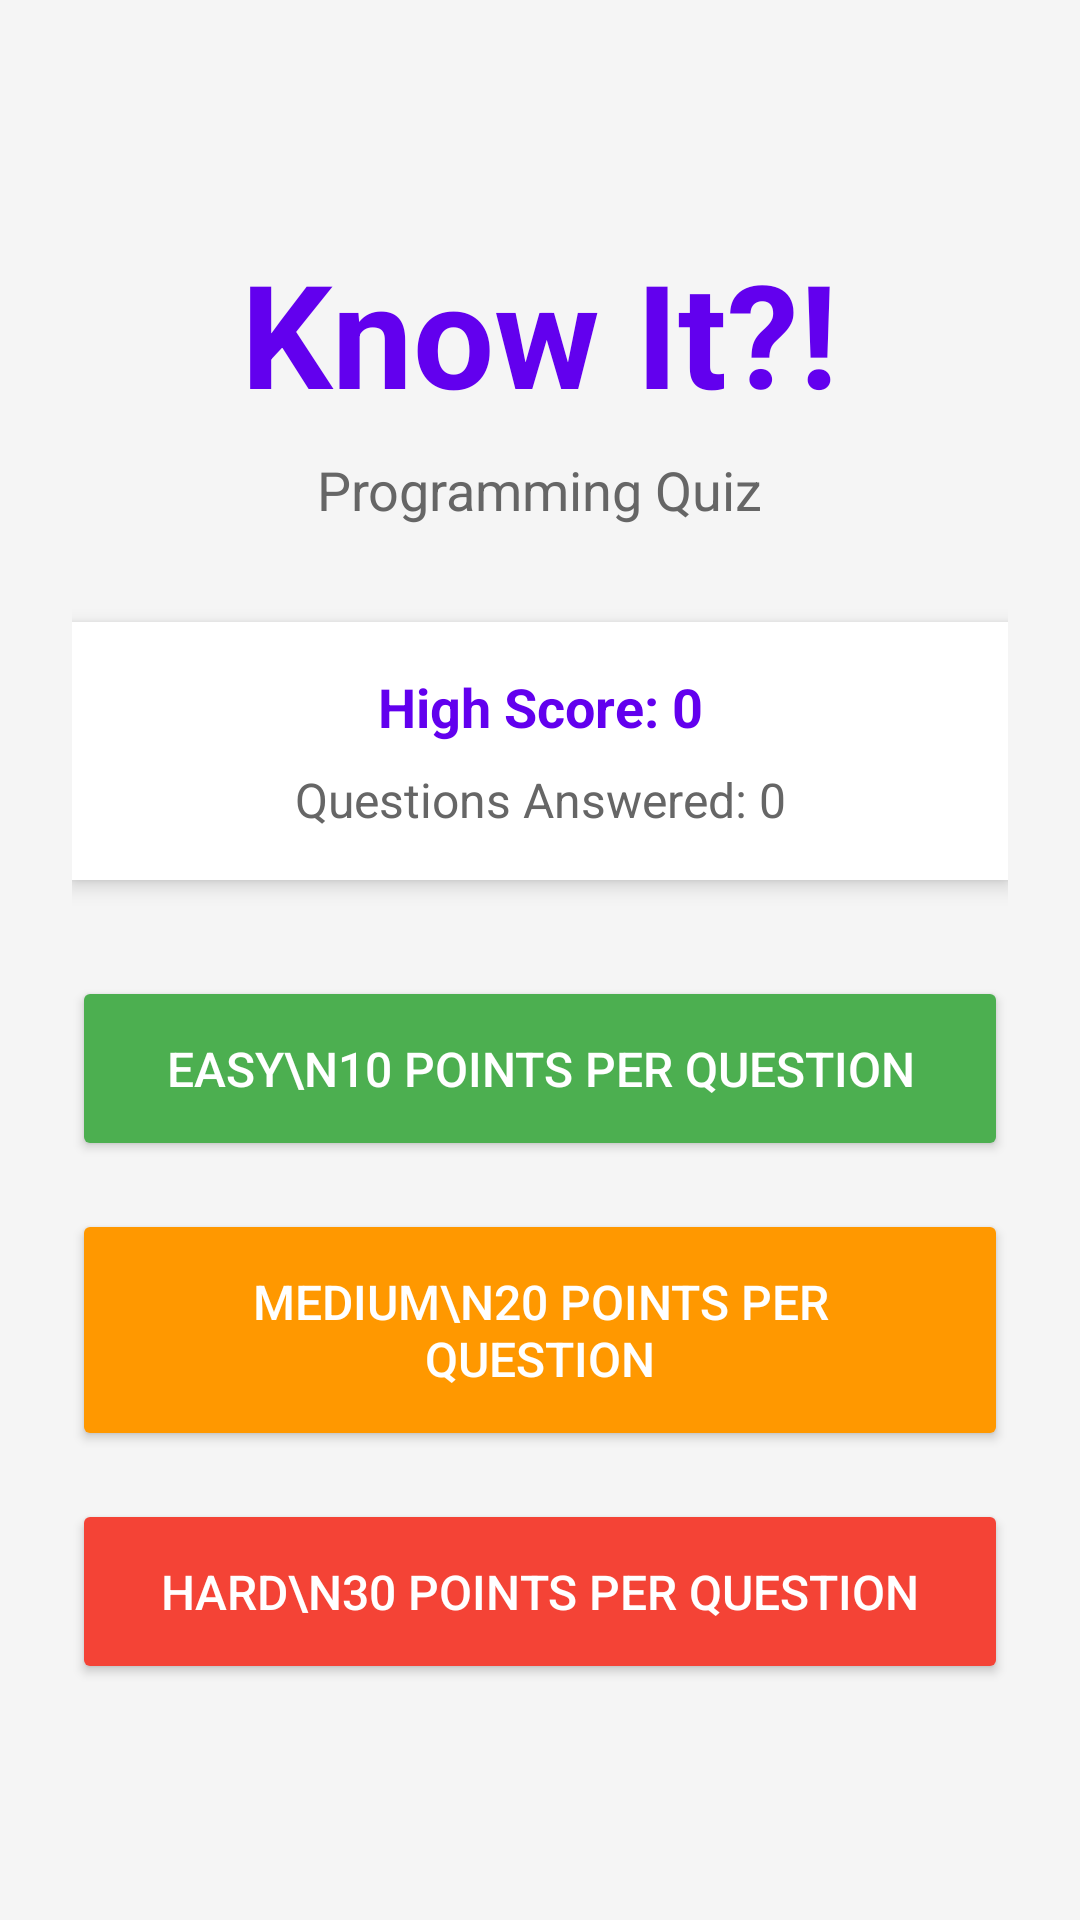

The Android layout XML behind this screen, and the referenced resources:
<!-- AndroidManifest.xml: application theme AppTheme -->
<!-- res/layout/activity_main.xml -->
<?xml version="1.0" encoding="utf-8"?>
<ScrollView xmlns:android="http://schemas.android.com/apk/res/android"
    android:layout_width="match_parent"
    android:layout_height="match_parent"
    android:fillViewport="true"
    android:background="#F5F5F5">

    <LinearLayout
        android:layout_width="match_parent"
        android:layout_height="wrap_content"
        android:orientation="vertical"
        android:gravity="center"
        android:padding="24dp">

        <TextView
            android:layout_width="wrap_content"
            android:layout_height="wrap_content"
            android:text="Know It?!"
            android:textSize="48sp"
            android:textStyle="bold"
            android:textColor="#6200EE"
            android:layout_marginBottom="8dp"/>

        <TextView
            android:layout_width="wrap_content"
            android:layout_height="wrap_content"
            android:text="Programming Quiz"
            android:textSize="18sp"
            android:textColor="#666666"
            android:layout_marginBottom="32dp"/>

        <LinearLayout
            android:layout_width="match_parent"
            android:layout_height="wrap_content"
            android:orientation="vertical"
            android:background="@android:color/white"
            android:padding="16dp"
            android:layout_marginBottom="32dp"
            android:elevation="4dp">

            <TextView
                android:id="@+id/tv_high_score"
                android:layout_width="match_parent"
                android:layout_height="wrap_content"
                android:text="High Score: 0"
                android:textSize="18sp"
                android:textStyle="bold"
                android:textColor="#6200EE"
                android:gravity="center"
                android:layout_marginBottom="8dp"/>

            <TextView
                android:id="@+id/tv_total_questions"
                android:layout_width="match_parent"
                android:layout_height="wrap_content"
                android:text="Questions Answered: 0"
                android:textSize="16sp"
                android:textColor="#666666"
                android:gravity="center"/>
        </LinearLayout>

        <Button
            android:id="@+id/btn_easy"
            android:layout_width="match_parent"
            android:layout_height="wrap_content"
            android:text="EASY\n10 points per question"
            android:textSize="16sp"
            android:backgroundTint="#4CAF50"
            android:padding="20dp"
            android:layout_marginBottom="16dp"
            android:textColor="@android:color/white"/>

        <Button
            android:id="@+id/btn_medium"
            android:layout_width="match_parent"
            android:layout_height="wrap_content"
            android:text="MEDIUM\n20 points per question"
            android:textSize="16sp"
            android:backgroundTint="#FF9800"
            android:padding="20dp"
            android:layout_marginBottom="16dp"
            android:textColor="@android:color/white"/>

        <Button
            android:id="@+id/btn_hard"
            android:layout_width="match_parent"
            android:layout_height="wrap_content"
            android:text="HARD\n30 points per question"
            android:textSize="16sp"
            android:backgroundTint="#F44336"
            android:padding="20dp"
            android:textColor="@android:color/white"/>

    </LinearLayout>
</ScrollView>
<!-- resources referenced by this layout -->
<resources>
  <style name="AppTheme" parent="Theme.MaterialComponents.Light.DarkActionBar">
          <item name="colorPrimary">@color/purple_500</item>
          <item name="colorPrimaryVariant">@color/purple_700</item>
          <item name="colorOnPrimary">@color/white</item>
          <item name="colorSecondary">@color/teal_200</item>
          <item name="colorSecondaryVariant">@color/teal_700</item>
          <item name="colorOnSecondary">@color/black</item>
      </style>
  <color name="purple_500">#FF6200EE</color>
  <color name="purple_700">#FF3700B3</color>
  <color name="white">#FFFFFFFF</color>
  <color name="teal_200">#FF03DAC5</color>
  <color name="teal_700">#FF018786</color>
  <color name="black">#FF000000</color>
</resources>
